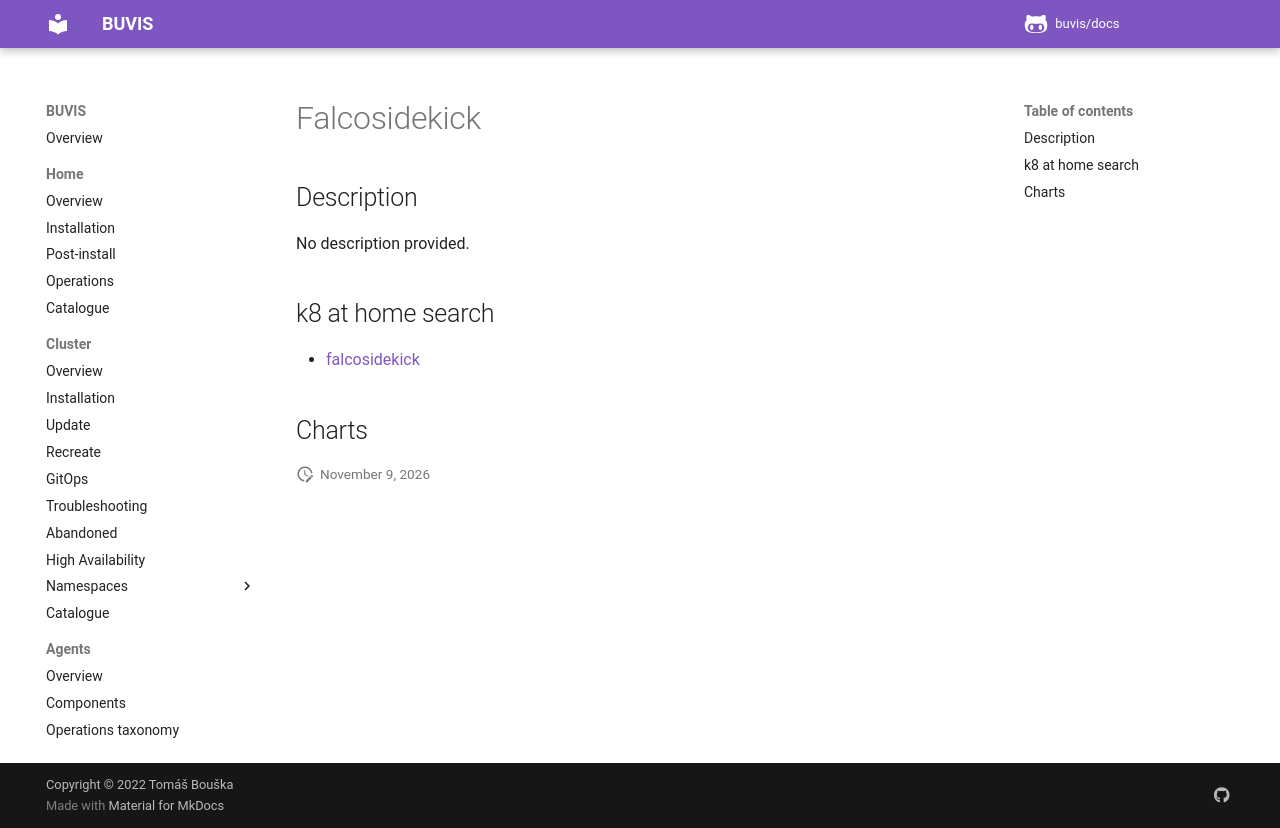

repository: buvis/docs · page: cluster/catalogue/falcosidekick/index.html · generator: mkdocs

# Falcosidekick

## Description

No description provided.

## k8 at home search

- [falcosidekick](https://nanne.dev/k8s-at-home-search/#/falcosidekick)

## Charts
